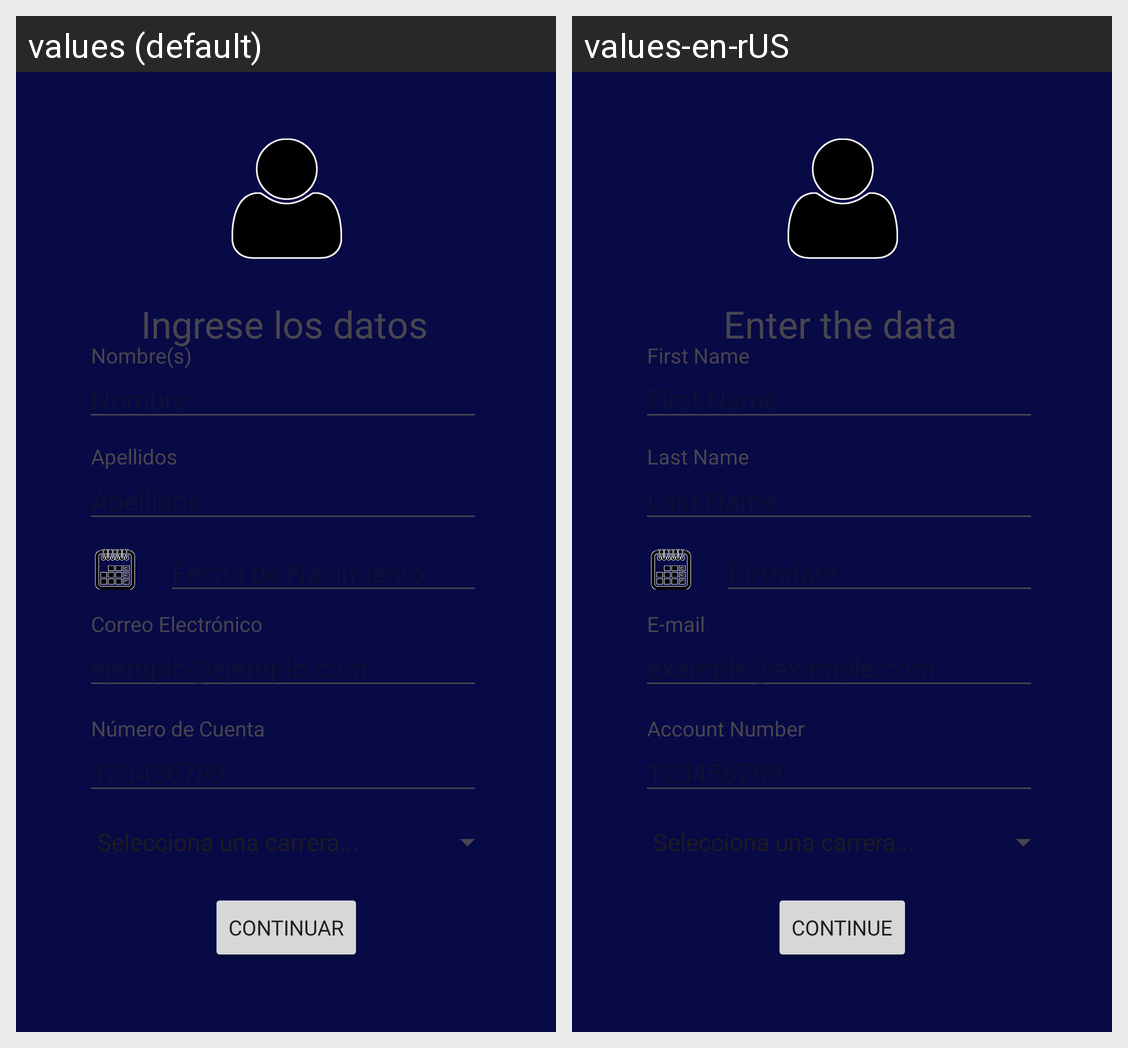

Translations of the strings shown on this Android screen, per locale in the grid:
Android screen res/layout/activity_main.xml rendered under 2 locales, left to right: values (default), values-en-rUS. Device: Nexus 5 (rendered at 1080×1920; each locale shown at half size, 540×960, under a caption strip naming it); theme Theme.DatosUsuarioE1.
Strings drawn on this screen, with the default value and each locale's value (text and hints the layout hard-codes, and strings that could not be matched under every locale, appear in the picture but are not listed):

nombre
  values: Nombre
  values-en-rUS: First Name

apellidos
  values: Apellidos
  values-en-rUS: Last Name

correo
  values: ejemplo@ejemplo.com
  values-en-rUS: example@example.com

nocuenta
  values: 123456789
  values-en-rUS: 123456789  [not translated; the default value is used]

ingrese_datos
  values: Ingrese los datos
  values-en-rUS: Enter the data

continuar
  values: Continuar
  values-en-rUS: Continue

tvNombre
  values: Nombre(s)
  values-en-rUS: First Name

tvApellidos
  values: Apellidos
  values-en-rUS: Last Name

tvCorreoE
  values: Correo Electrónico
  values-en-rUS: E-mail

tvNoCuentas
  values: Número de Cuenta
  values-en-rUS: Account Number

fechaNacimiento
  values: Fecha de Nacimiento
  values-en-rUS: Birthdate
